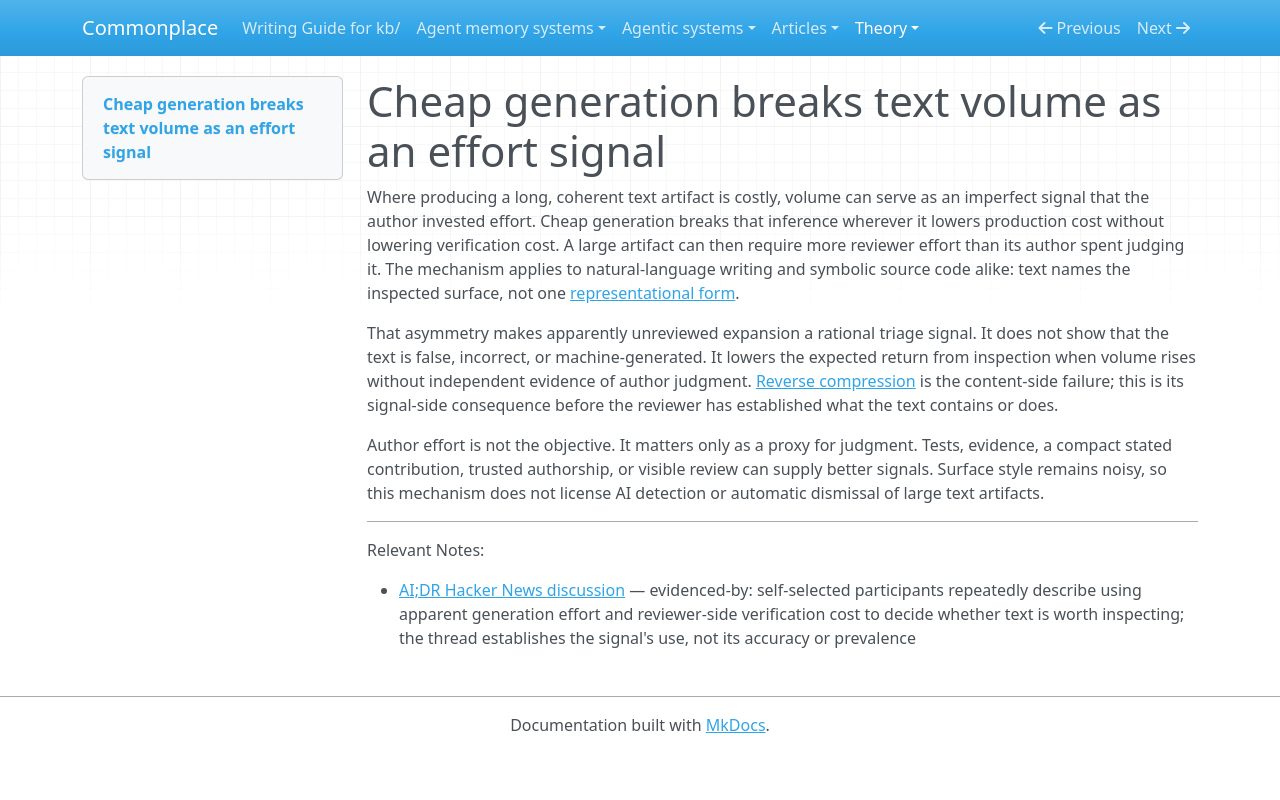

repository: zby/commonplace · page: theory/cheap-generation-breaks-text-volume-as-an-effort-signal/index.html · generator: mkdocs

---
description: "When text is cheap to expand but costly to verify, length stops evidencing author effort and can instead warn that the reviewer inherits unperformed checking"
type: types/note.md
traits: [title-as-claim, has-external-sources]
tags: [evaluation]
---

# Cheap generation breaks text volume as an effort signal

Where producing a long, coherent text artifact is costly, volume can serve as an imperfect signal that the author invested effort. Cheap generation breaks that inference wherever it lowers production cost without lowering verification cost. A large artifact can then require more reviewer effort than its author spent judging it. The mechanism applies to natural-language writing and symbolic source code alike: text names the inspected surface, not one [representational form](./definitions/representational-form.md).

That asymmetry makes apparently unreviewed expansion a rational triage signal. It does not show that the text is false, incorrect, or machine-generated. It lowers the expected return from inspection when volume rises without independent evidence of author judgment. [Reverse compression](./reverse-compression-is-when-llm-output-expands-without-adding.md) is the content-side failure; this is its signal-side consequence before the reviewer has established what the text contains or does.

Author effort is not the objective. It matters only as a proxy for judgment. Tests, evidence, a compact stated contribution, trusted authorship, or visible review can supply better signals. Surface style remains noisy, so this mechanism does not license AI detection or automatic dismissal of large text artifacts.

---

Relevant Notes:

- [AI;DR Hacker News discussion](https://news.ycombinator.com/item?id=49336573) — evidenced-by: self-selected participants repeatedly describe using apparent generation effort and reviewer-side verification cost to decide whether text is worth inspecting; the thread establishes the signal's use, not its accuracy or prevalence
